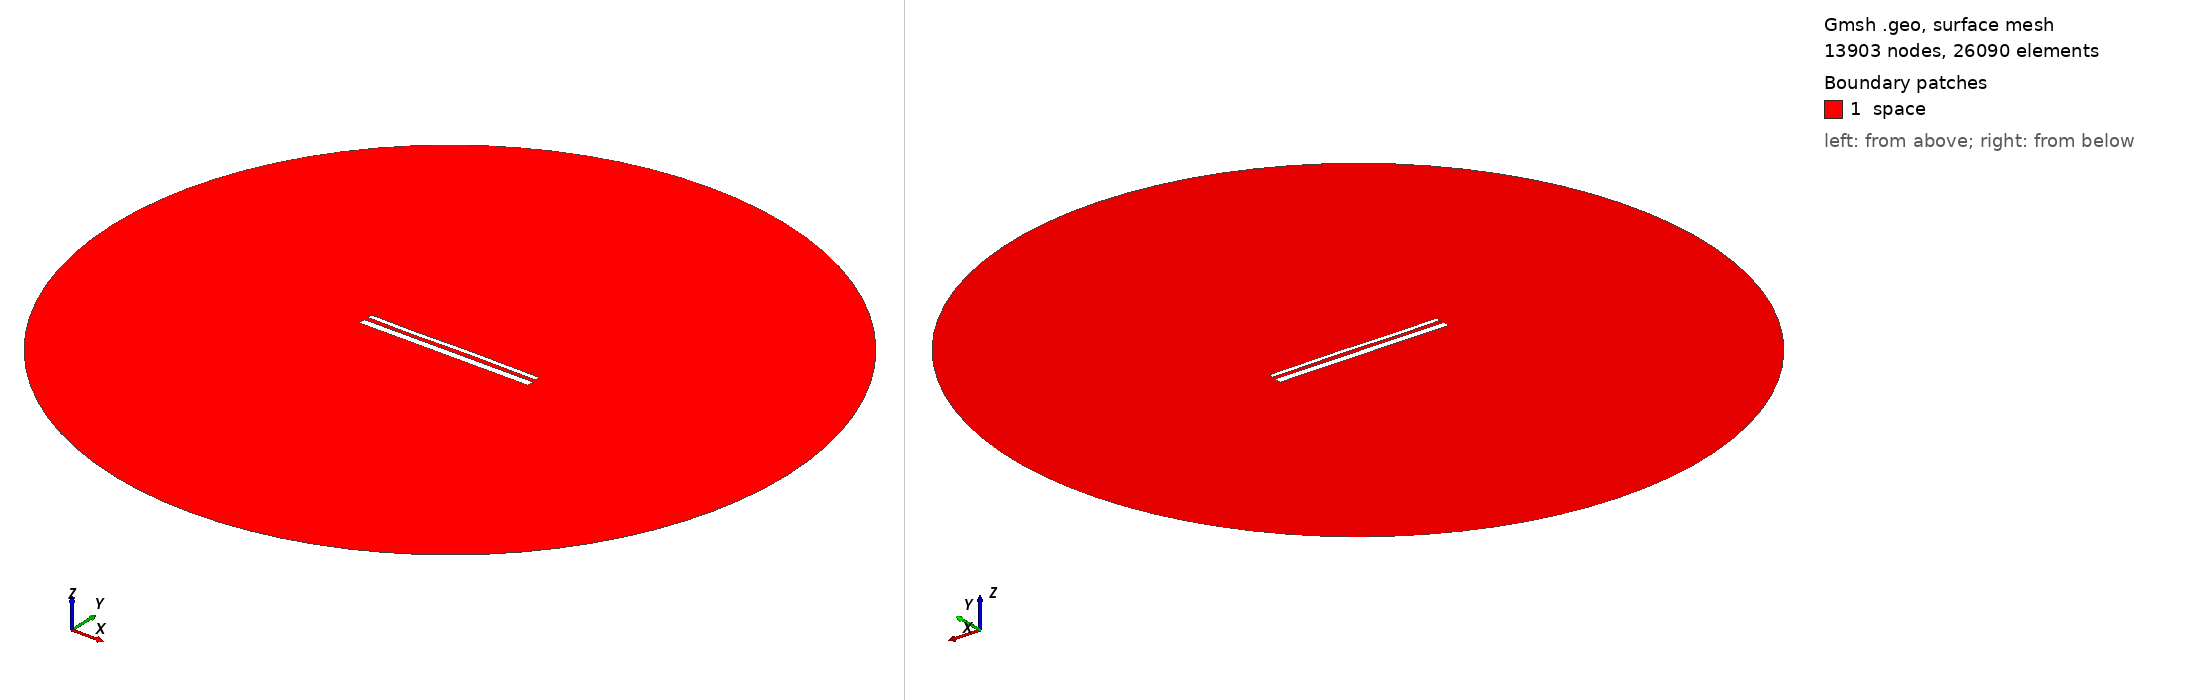

Gmsh geometry script, surface-meshed: 13903 nodes, 26090 surface elements. Boundary patches (legend numbers): 1 space. Left view from above one corner, right view from below the opposite corner. Legend entries are the model's physical surfaces. The drawing asked Gmsh for element sizes between 1% and 20% of the model's largest extent; the script's own settings can give other sizes.

=== 14552.geo (drawn) ===
//---------------------------------------
// Geometry kernel
//---------------------------------------

SetFactory("OpenCASCADE");



//---------------------------------------
// Parameters of the geometry
//---------------------------------------

// Overetch of the upper plate
overetch = 0.5;

// Distance between the plates
distance = 2.25;

// Discretization over the x axis (for the deformation)
nx = 50; 

// Length of the plate
L = 100 - overetch; 

// Number of modes
n = 4; 

// 1st mode coefficient
coeff(1) = -0.075;
beta(1) = 0.596864 * 3.1415926535 / L;

// 2nd mode coefficient
coeff(2) = 0.0;
beta(2) = 1.49418 * 3.1415926535 / L;

// 3rd mode coefficient
coeff(3) = -0.15;
beta(3) = 2.50025 * 3.1415926535 / L;

// 4th mode coefficient
coeff(4) = -0.075;
beta(4) = 3.49999 * 3.1415926535 / L;



//---------------------------------------
// Upper plate (deformed rectangle)
//---------------------------------------

// Coordiantes of the upper plate
xmin = -50;
xmax = 50 - overetch;

// Height of the upper plate
yheight = 4 - 2 * overetch;

// Indexes of the points
UpperID[] = {};
LowerID[] = {};
LeftID[] = {};
RightID[] = {};

// Point index
p = 1;

// Horizontal edges
For i In {1:nx}
    x = xmin + (i-1)*(xmax - xmin)/(nx-1);

    y_bottom = distance / 2 + overetch;
    For j In {1:n}
        C = (Cosh(beta(j)*L) + Cos(beta(j)*L)) / (Sinh(beta(j)*L) + Sin(beta(j)*L));
        y_bottom  = y_bottom + coeff(j) * (Cosh(beta(j)*(x+50)) - Cos(beta(j)*(x+50)) - C * (Sinh(beta(j)*(x+50)) - Sin(beta(j)*(x+50))));
    EndFor

    y_top = y_bottom + yheight;

    Point(p) = {x, y_top, 0, 1.0};
    UpperID[i] = p;
    p = p + 1;

    Point(p) = {x, y_bottom, 0, 1.0};
    LowerID[i] = p;
    p = p + 1;
EndFor

// Create point lists
UpperPts[] = {}; LowerPts[] = {};
For i In {1:nx}
  UpperPts[] += {UpperID[i]};
  LowerPts[] += {LowerID[i]};
EndFor

// Build splines
Spline(1) = {UpperPts[]};
Spline(2) = {LowerPts[]};
Line(3) = {LowerPts[nx-1], UpperPts[nx-1]};
Line(4) = {LowerPts[0], UpperPts[0]};

// Build the plane surface
Curve Loop(1) = {2, 3, -1, -4};
Plane Surface(1) = {1};



//---------------------------------------
// Lower plate (rectangle)
//---------------------------------------

// Vertices
Point(1001) = {-50, -1, 0, 1.0};
Point(1002) = { 50, -1, 0, 1.0};
Point(1003) = { 50,  -5, 0, 1.0};
Point(1004) = {-50,  -5, 0, 1.0};

// Edges
Line(5) = {1001, 1002};
Line(6) = {1002, 1003};
Line(7) = {1003, 1004};
Line(8) = {1004, 1001};

// Plane surface
Line Loop(2) = {5, 6, 7, 8};
Plane Surface(2) = {2}; 



//---------------------------------------
// Outer (fictious) boundary
//---------------------------------------

// Points
Point(1005) = {0, 0, 0};       // Center
Point(1006) = {200, 0, 0};     // Start point
Point(1007) = {0, 200, 0};     // 90 degrees
Point(1008) = {-200, 0, 0};    // 180 degrees
Point(1009) = {0, -200, 0};    // 270 degrees

// Circle arcs (each needs start, center, end)
Circle(9) = {1006, 1005, 1007};
Circle(10) = {1007, 1005, 1008};
Circle(11) = {1008, 1005, 1009};
Circle(12) = {1009, 1005, 1006};

// Plane surface for the entire domain
Curve Loop(3) = {9, 10, 11, 12};
Surface(3) = {3};

// Subtract the plates from the whole domain to obtain the actual domain where we want to solve the equations
BooleanDifference{ Surface{3}; Delete; }{ Surface{1}; Surface{2}; Delete; }




//---------------------------------------
// Transfinite Lines/Curves
//---------------------------------------

// Set the number of points on the boundaries
r = 7;

// Plates
Transfinite Curve {1, 2} = 50*r Using Progression 1;
Transfinite Curve {3, 4} = 2*r Using Progression 1;
Transfinite Line {5, 7} = 50*r Using Progression 1;
Transfinite Line {6, 8} = 2*r Using Progression 1;

// Outer boundary
Transfinite Line {9, 10, 11, 12} = 20 Using Progression 1;



//---------------------------------------
// Physical groups
//---------------------------------------                

// Physical curves (boundaries)
Physical Line("force_segment", 10) = {2};
Physical Line("upper_plate", 11) = {1, 3, 4};
Physical Line("lower_plate", 12) = {5, 6, 7, 8};
Physical Line("boundary", 20) = {9, 10, 11, 12};

// Physical Surfaces
Physical Surface("space", 30) = {3};



//---------------------------------------
// 6. Generate the Mesh
//---------------------------------------

// 2D mesh generation
Mesh 2;
